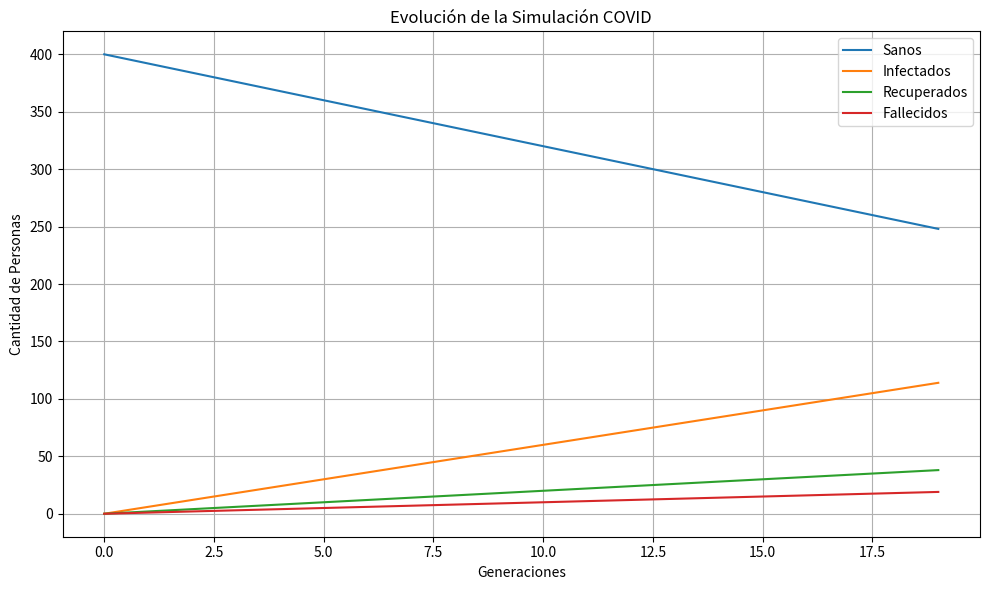
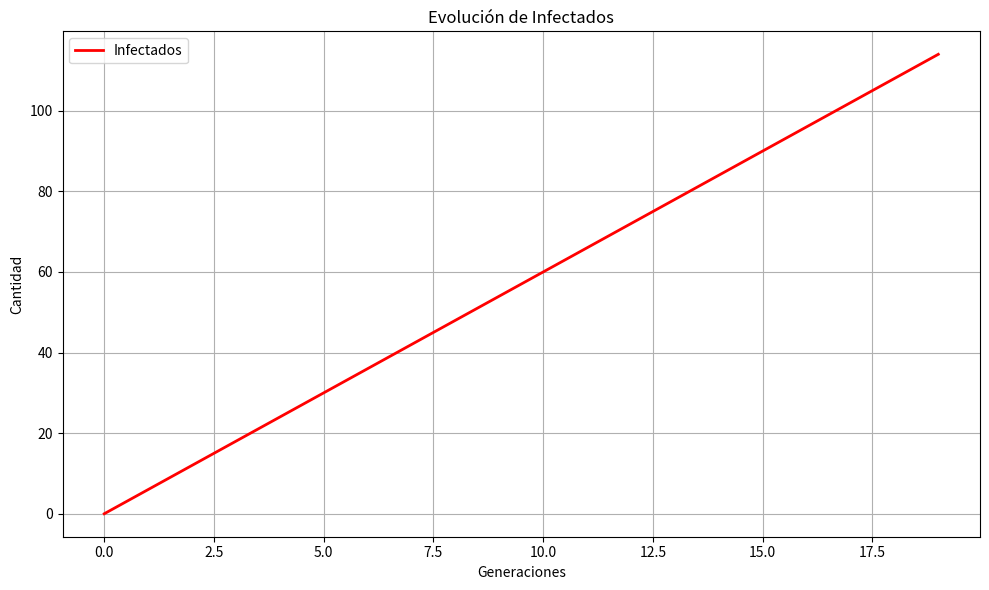
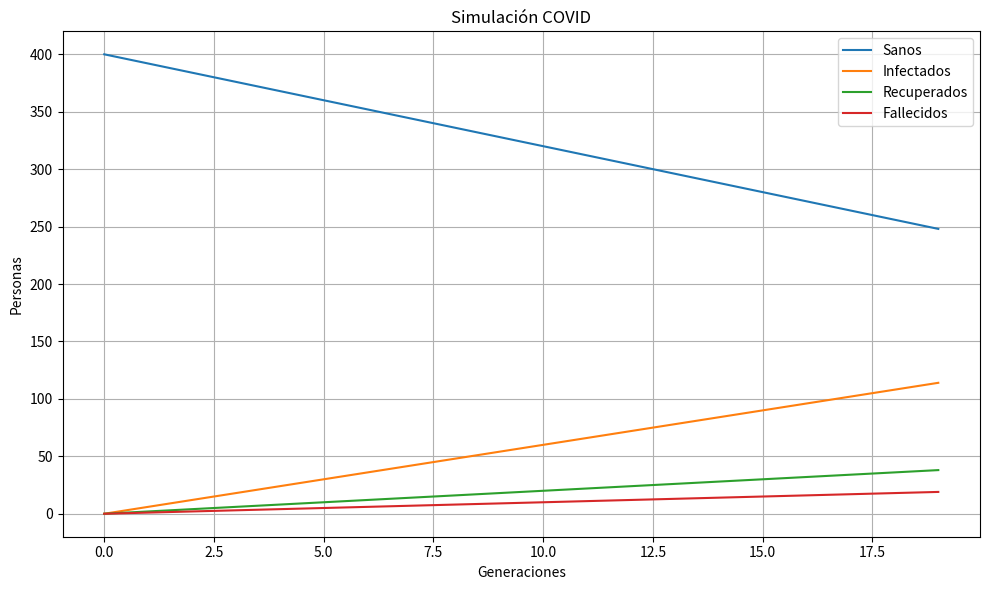

The matplotlib source for these figures, in order:
"""
===========================================================
PROYECTO FINAL - SIMULACIÓN COVID
Archivo: graficos.py

Este módulo genera las gráficas de la simulación utilizando
Matplotlib.

Representa la evolución de:
- Sanos
- Infectados
- Recuperados
- Fallecidos
===========================================================
"""

import matplotlib.pyplot as plt


class GraficosCovid:

    def __init__(self):

        self.generaciones = []

        self.sanos = []

        self.infectados = []

        self.recuperados = []

        self.fallecidos = []


    # =====================================================
    # LIMPIAR DATOS
    # =====================================================

    def limpiar(self):

        self.generaciones.clear()

        self.sanos.clear()

        self.infectados.clear()

        self.recuperados.clear()

        self.fallecidos.clear()


    # =====================================================
    # AGREGAR GENERACIÓN
    # =====================================================

    def agregar(self, datos):

        self.generaciones.append(

            datos["generacion"]

        )

        self.sanos.append(

            datos["sanos"]

        )

        self.infectados.append(

            datos["infectados"]

        )

        self.recuperados.append(

            datos["recuperados"]

        )

        self.fallecidos.append(

            datos["fallecidos"]

        )


    # =====================================================
    # CARGAR HISTORIAL COMPLETO
    # =====================================================

    def cargar_historial(self, historial):

        self.limpiar()

        for datos in historial:

            self.agregar(datos)


    # =====================================================
    # TOTAL DE GENERACIONES
    # =====================================================

    def total_generaciones(self):

        return len(self.generaciones)


    # =====================================================
    # EXISTEN DATOS
    # =====================================================

    def tiene_datos(self):

        return len(self.generaciones) > 0


    # =====================================================
    # DEVOLVER DATOS
    # =====================================================

    def obtener_datos(self):

        return {

            "generaciones": self.generaciones,

            "sanos": self.sanos,

            "infectados": self.infectados,

            "recuperados": self.recuperados,

            "fallecidos": self.fallecidos

        }


    # =====================================================
    # GRÁFICA PRINCIPAL
    # =====================================================

    def mostrar(self):

        if not self.tiene_datos():

            print("No existen datos para graficar.")

            return

        plt.figure(figsize=(10,6))

        plt.plot(

            self.generaciones,

            self.sanos,

            label="Sanos"

        )

        plt.plot(

            self.generaciones,

            self.infectados,

            label="Infectados"

        )

        plt.plot(

            self.generaciones,

            self.recuperados,

            label="Recuperados"

        )

        plt.plot(

            self.generaciones,

            self.fallecidos,

            label="Fallecidos"

        )

        plt.title(

            "Evolución de la Simulación COVID"

        )

        plt.xlabel(

            "Generaciones"

        )

        plt.ylabel(

            "Cantidad de Personas"

        )

        plt.grid(True)

        plt.legend()
        plt.tight_layout()

        plt.show()


    # =====================================================
    # GRAFICAR SOLO INFECTADOS
    # =====================================================

    def mostrar_infectados(self):

        if not self.tiene_datos():

            print("No existen datos.")

            return

        plt.figure(figsize=(10, 6))

        plt.plot(

            self.generaciones,

            self.infectados,

            color="red",

            linewidth=2,

            label="Infectados"

        )

        plt.title("Evolución de Infectados")

        plt.xlabel("Generaciones")

        plt.ylabel("Cantidad")

        plt.grid(True)

        plt.legend()

        plt.tight_layout()

        plt.show()


    # =====================================================
    # GUARDAR GRÁFICA
    # =====================================================

    def guardar(self, nombre="grafico_covid.png"):

        if not self.tiene_datos():

            return

        plt.figure(figsize=(10,6))

        plt.plot(

            self.generaciones,

            self.sanos,

            label="Sanos"

        )

        plt.plot(

            self.generaciones,

            self.infectados,

            label="Infectados"

        )

        plt.plot(

            self.generaciones,

            self.recuperados,

            label="Recuperados"

        )

        plt.plot(

            self.generaciones,

            self.fallecidos,

            label="Fallecidos"

        )

        plt.title(

            "Simulación COVID"

        )

        plt.xlabel(

            "Generaciones"

        )

        plt.ylabel(

            "Personas"

        )

        plt.legend()

        plt.grid(True)

        plt.tight_layout()

        plt.savefig(

            nombre,

            dpi=300

        )

        plt.close()


    # =====================================================
    # MOSTRAR RESUMEN
    # =====================================================

    def resumen(self):

        if not self.tiene_datos():

            return

        print()

        print("=" * 40)

        print("RESUMEN DE LA SIMULACIÓN")

        print("=" * 40)

        print()

        print("Generaciones:", self.generaciones[-1])

        print("Sanos:", self.sanos[-1])

        print("Infectados:", self.infectados[-1])

        print("Recuperados:", self.recuperados[-1])

        print("Fallecidos:", self.fallecidos[-1])


# ==========================================================
# PRUEBA DEL MÓDULO
# ==========================================================

if __name__ == "__main__":

    grafico = GraficosCovid()

    for i in range(20):

        grafico.agregar({

            "generacion": i,

            "sanos": 400 - (i * 8),

            "infectados": i * 6,

            "recuperados": i * 2,

            "fallecidos": i

        })

    grafico.resumen()

    grafico.mostrar()

    grafico.mostrar_infectados()

    grafico.guardar()

    print()

    print("Gráfico guardado correctamente.")
